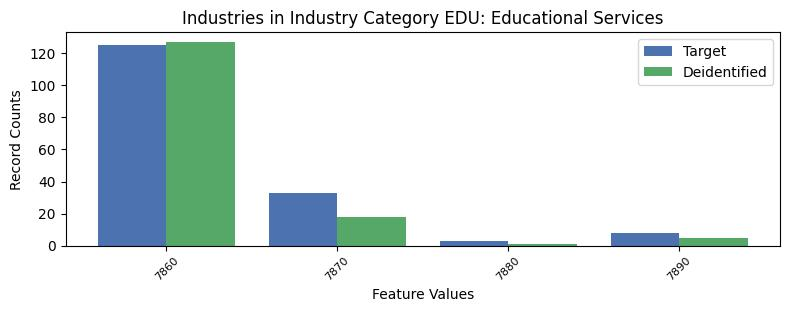

Values plotted in this chart, from the file beside it:
, INDP, count_target, count_deidentified
0, 7860, 125, 127
1, 7870, 33, 18
2, 7880, 3, 1
3, 7890, 8, 5
